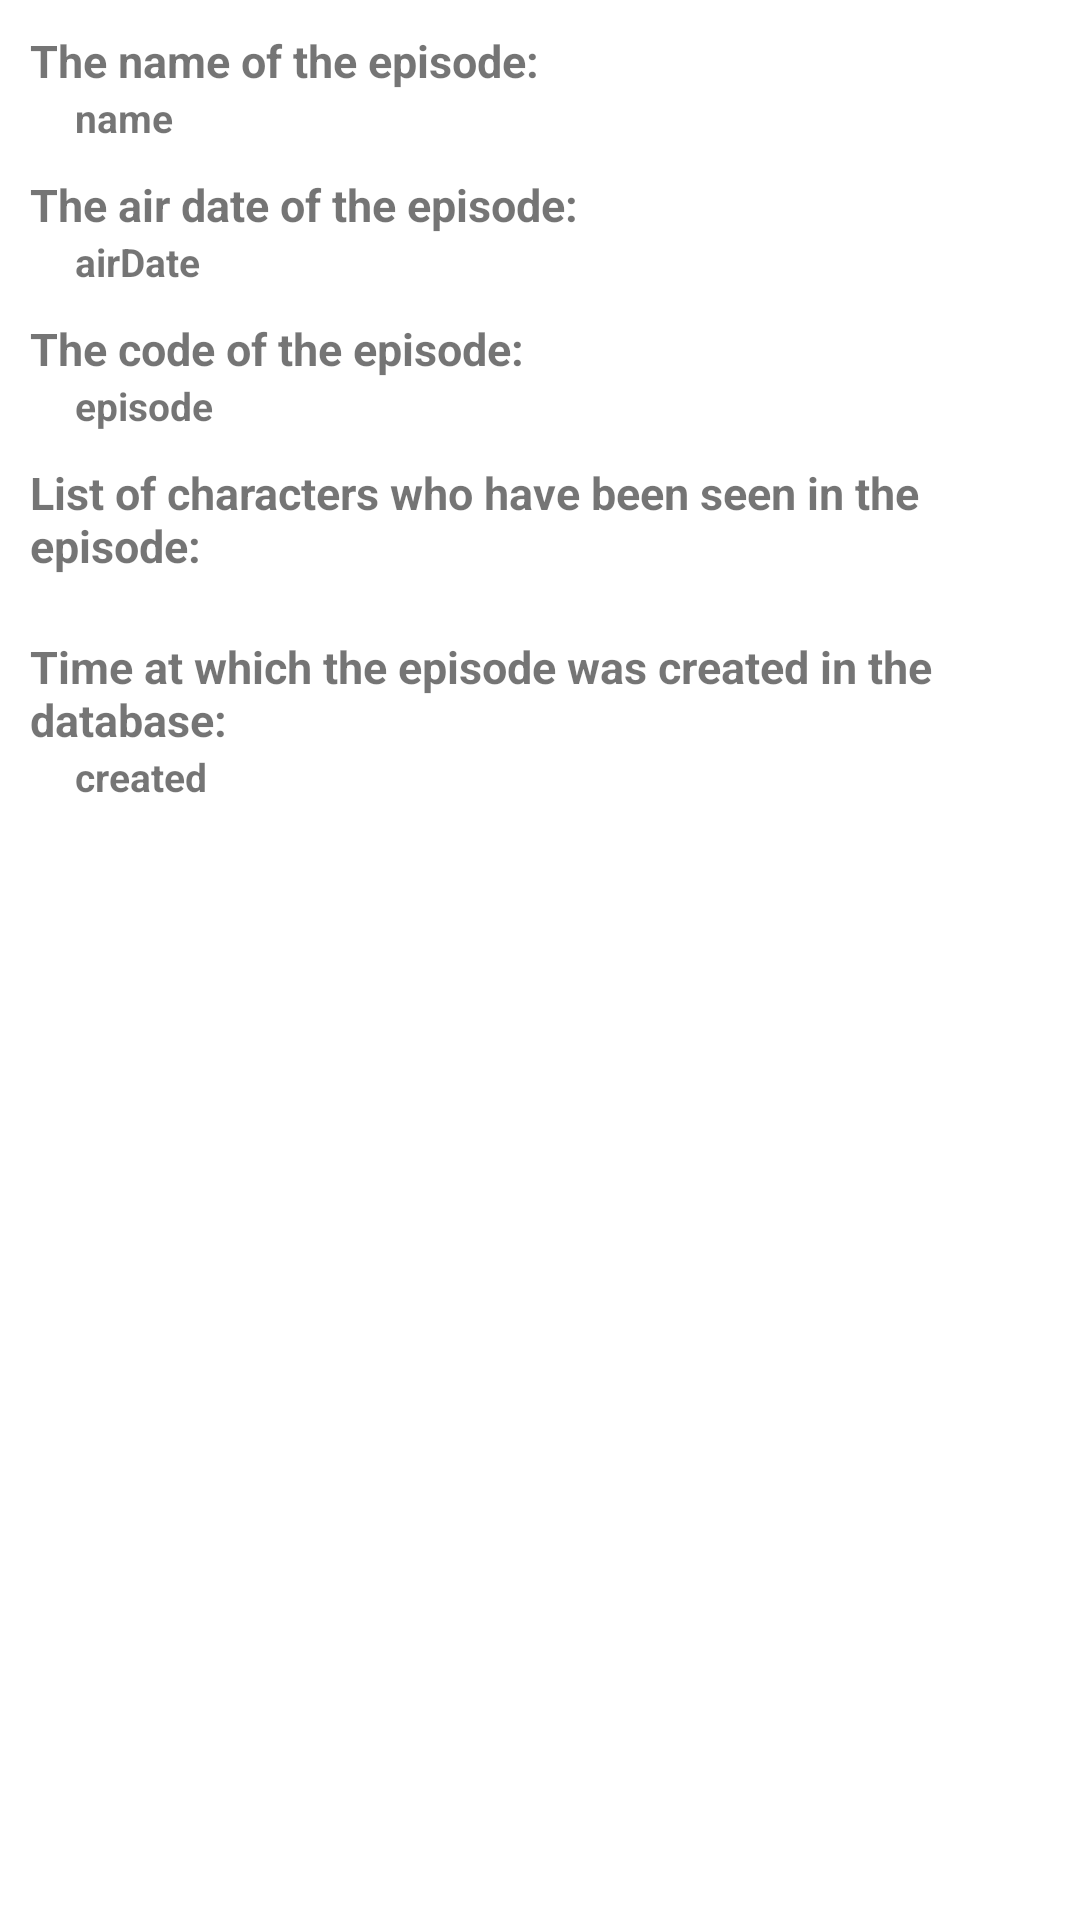

Android layout source for this screen:
<!-- AndroidManifest.xml: application theme Theme.RickAndMorty -->
<!-- res/layout/fragment_episode_detail.xml -->
<?xml version="1.0" encoding="utf-8"?>
<androidx.core.widget.NestedScrollView
    xmlns:android="http://schemas.android.com/apk/res/android"
    android:layout_width="match_parent"
    android:layout_height="match_parent">
    <LinearLayout
        android:layout_width="match_parent"
        android:layout_height="match_parent"
        android:layout_marginStart="10dp"
        android:layout_marginEnd="10dp"
        android:orientation="vertical">

        <TextView
            android:id="@+id/textNameTitle"
            android:layout_width="match_parent"
            android:layout_height="wrap_content"
            android:text="@string/name_episode_title"
            android:textSize="15sp"
            android:textStyle="bold"
            android:layout_marginTop="10dp"
            android:gravity="left"/>

        <TextView
            android:id="@+id/textName"
            android:layout_width="match_parent"
            android:layout_height="wrap_content"
            android:text="@string/name"
            android:textSize="13sp"
            android:textStyle="bold"
            android:paddingStart="15dp"
            android:gravity="left"/>

        <TextView
            android:id="@+id/textAirDateTitle"
            android:layout_width="match_parent"
            android:layout_height="wrap_content"
            android:text="@string/air_episode_title"
            android:textSize="15sp"
            android:textStyle="bold"
            android:layout_marginTop="10dp"
            android:gravity="left"/>

        <TextView
            android:id="@+id/textAirDate"
            android:layout_width="match_parent"
            android:layout_height="wrap_content"
            android:text="@string/airdate"
            android:textSize="13sp"
            android:textStyle="bold"
            android:paddingStart="15dp"
            android:gravity="left"/>

        <TextView
            android:id="@+id/textEpisodeTitle"
            android:layout_width="match_parent"
            android:layout_height="wrap_content"
            android:text="@string/code_episode_title"
            android:textSize="15sp"
            android:textStyle="bold"
            android:layout_marginTop="10dp"
            android:gravity="left"/>

        <TextView
            android:id="@+id/textEpisode"
            android:layout_width="match_parent"
            android:layout_height="wrap_content"
            android:text="@string/episode"
            android:textSize="13sp"
            android:textStyle="bold"
            android:paddingStart="15dp"
            android:gravity="left"/>

        <TextView
            android:id="@+id/textListCharacterTitle"
            android:layout_width="match_parent"
            android:layout_height="wrap_content"
            android:text="@string/list_characters_episode_title"
            android:textSize="15sp"
            android:textStyle="bold"
            android:layout_marginTop="10dp"
            android:gravity="left"/>

        <androidx.recyclerview.widget.RecyclerView
            android:id="@+id/recyclerViewCharacter"
            android:layout_width="match_parent"
            android:layout_height="wrap_content"
            android:layout_marginTop="10dp"/>

        <TextView
            android:id="@+id/textCreatedTitle"
            android:layout_width="match_parent"
            android:layout_height="wrap_content"
            android:text="@string/time_episode_created_title"
            android:textSize="15sp"
            android:textStyle="bold"
            android:layout_marginTop="10dp"
            android:gravity="left"/>

        <TextView
            android:id="@+id/textCreated"
            android:layout_width="match_parent"
            android:layout_height="wrap_content"
            android:text="@string/created"
            android:textSize="13sp"
            android:textStyle="bold"
            android:layout_marginBottom="10dp"
            android:paddingStart="15dp"
            android:gravity="left"/>

    </LinearLayout>
</androidx.core.widget.NestedScrollView>
<!-- resources referenced by this layout -->
<resources>
  <string name="air_episode_title">The air date of the episode:</string>
  <string name="airdate">airDate</string>
  <string name="code_episode_title">The code of the episode:</string>
  <string name="created">created</string>
  <string name="episode">episode</string>
  <string name="list_characters_episode_title">List of characters who have been seen in the episode:</string>
  <string name="name">name</string>
  <string name="name_episode_title">The name of the episode:</string>
  <string name="time_episode_created_title">Time at which the episode was created in the database:</string>
  <style name="Theme.RickAndMorty" parent="Theme.MaterialComponents.DayNight.DarkActionBar">
          
          <item name="colorPrimary">@color/grey_dark</item>
          <item name="colorPrimaryVariant">@color/grey_dark</item>
          <item name="colorOnPrimary">@color/white</item>
          
          <item name="colorSecondary">@color/grey_light</item>
          <item name="colorSecondaryVariant">@color/grey_light</item>
          <item name="colorOnSecondary">@color/black</item>
          
          <item name="android:statusBarColor" tools:targetApi="l">?attr/colorPrimaryVariant</item>
          
      </style>
  <color name="grey_dark">#102027</color>
  <color name="white">#FFFFFFFF</color>
  <color name="grey_light">#37474F</color>
  <color name="black">#FF000000</color>
</resources>
